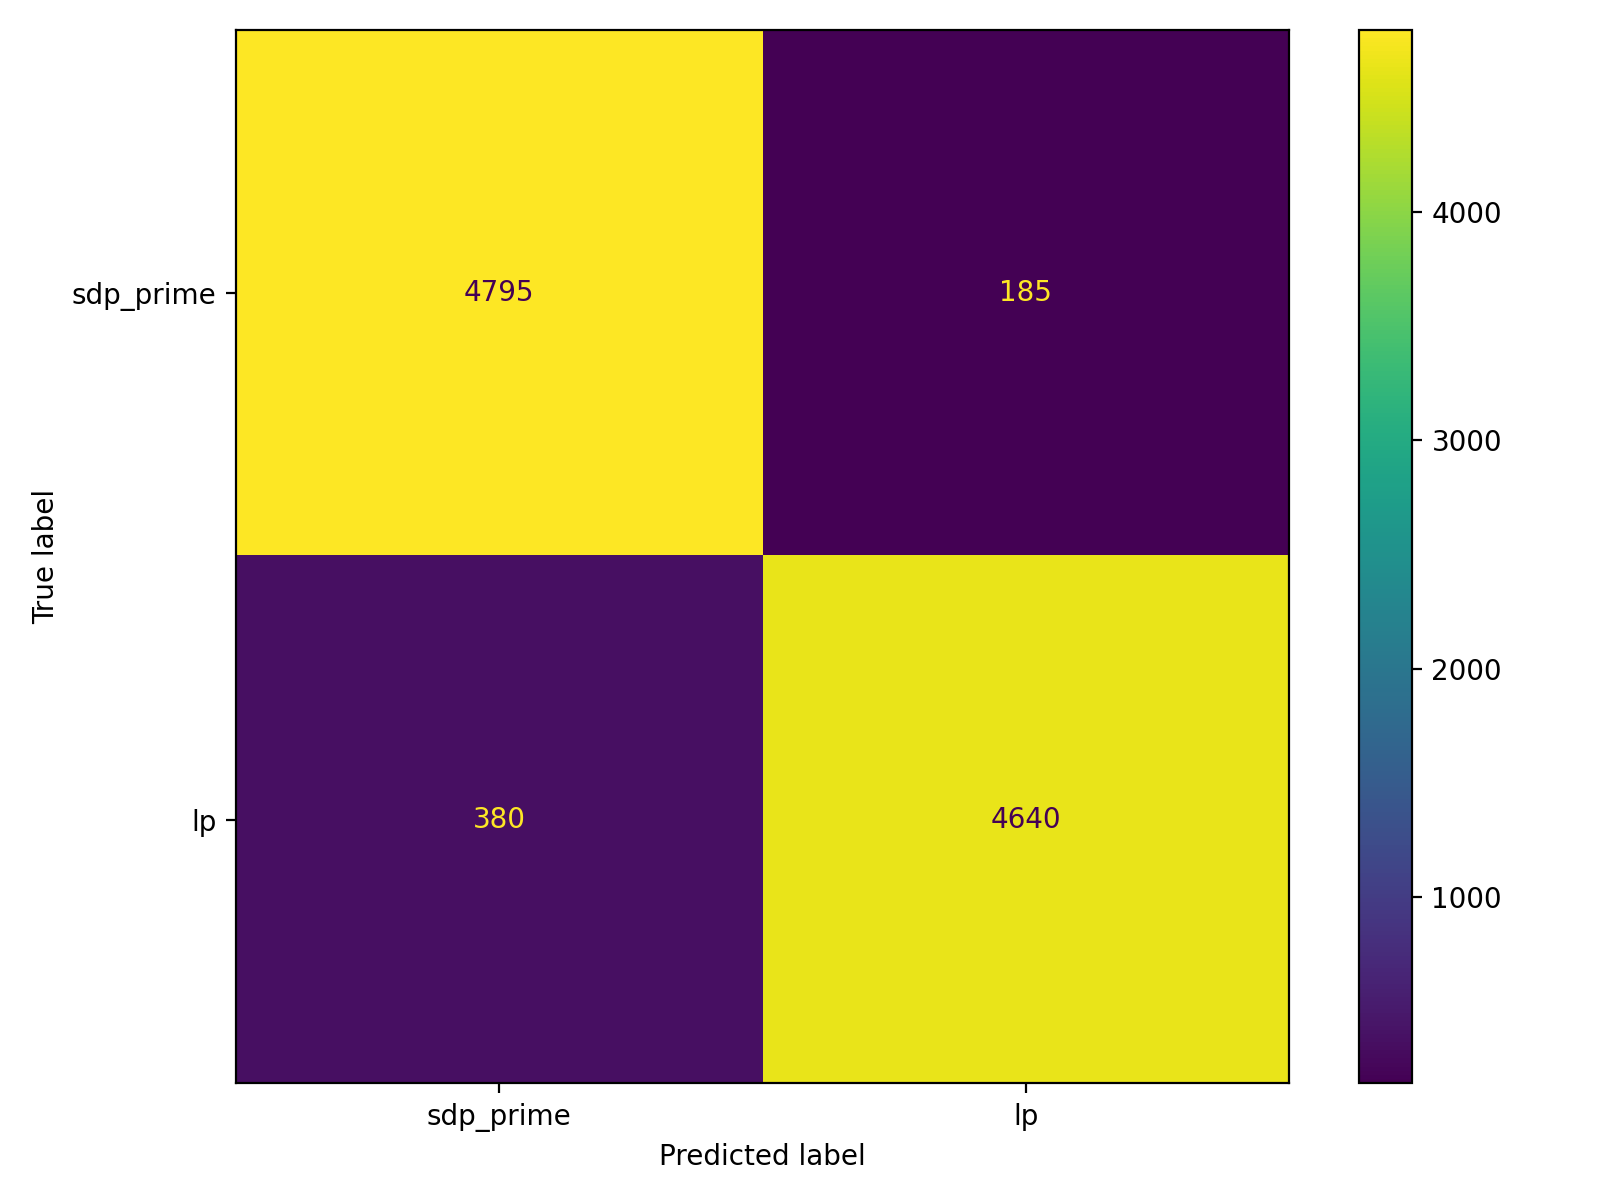

The data file committed next to this chart (first rows):
, pred_sdp_prime(0), pred_lp(1)
true_sdp_prime(0), 4795, 185
true_lp(1), 380, 4640
